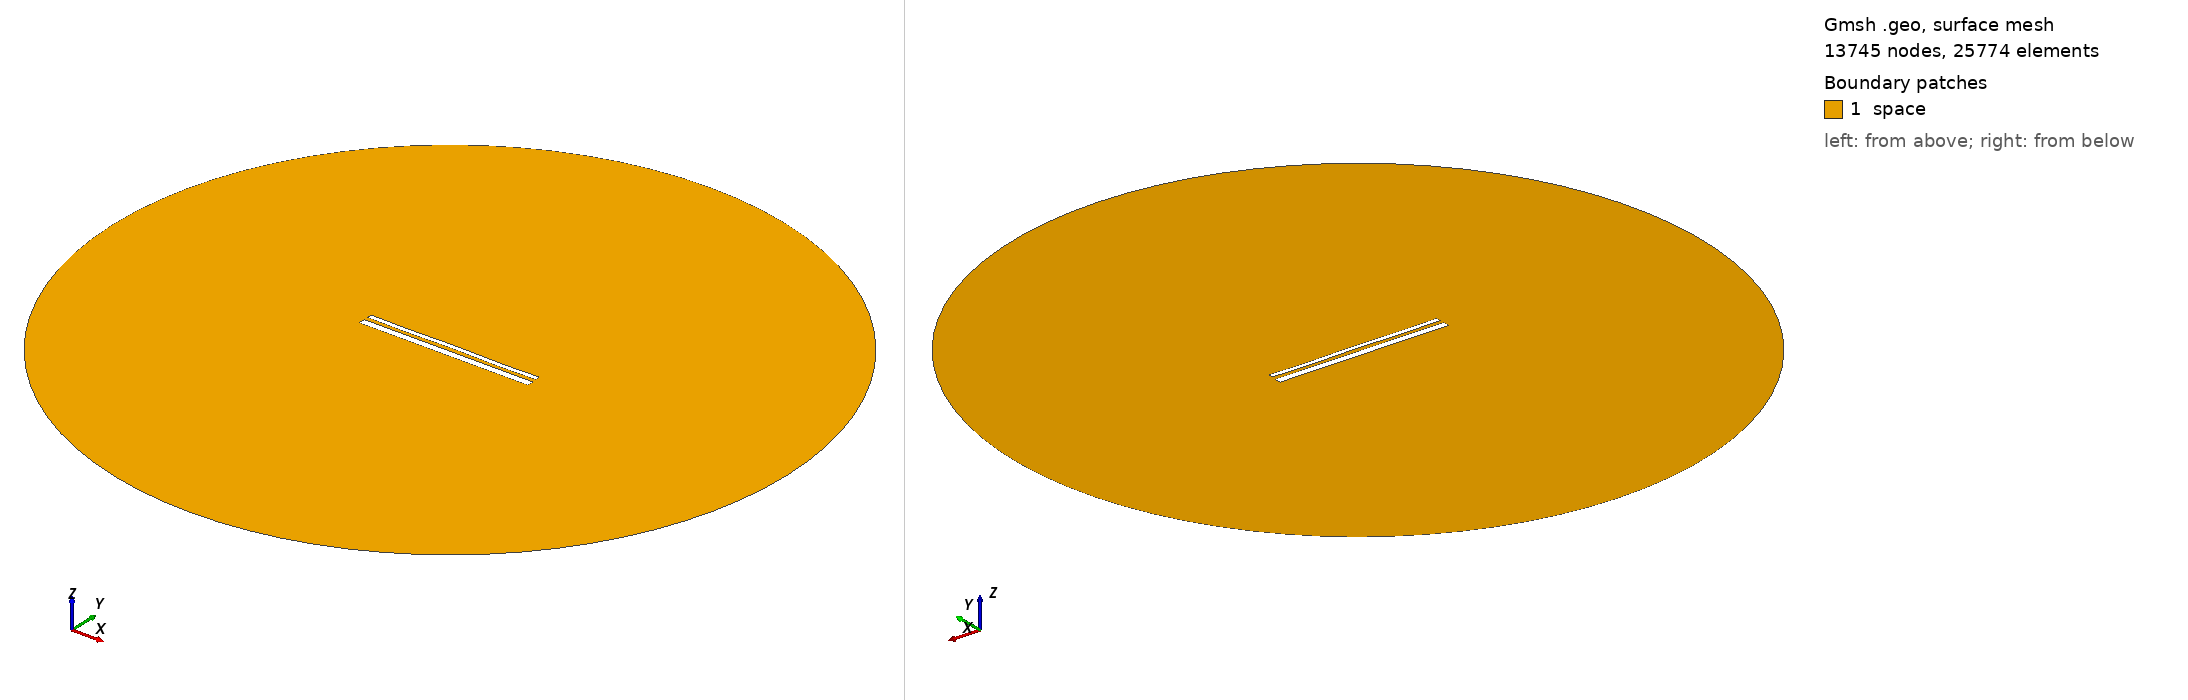

Gmsh geometry script, surface-meshed: 13745 nodes, 25774 surface elements. Boundary patches (legend numbers): 1 space. Left view from above one corner, right view from below the opposite corner. Legend entries are the model's physical surfaces. The drawing asked Gmsh for element sizes between 1% and 20% of the model's largest extent; the script's own settings can give other sizes.

=== 13936.geo (drawn) ===
//---------------------------------------
// Geometry kernel
//---------------------------------------

SetFactory("OpenCASCADE");



//---------------------------------------
// Parameters of the geometry
//---------------------------------------

// Overetch of the upper plate
overetch = 0.5;

// Distance between the plates
distance = 2.0;

// Discretization over the x axis (for the deformation)
nx = 50; 

// Length of the plate
L = 100 - overetch; 

// Number of modes
n = 4; 

// 1st mode coefficient
coeff(1) = -0.075;
beta(1) = 0.596864 * 3.1415926535 / L;

// 2nd mode coefficient
coeff(2) = 0.0;
beta(2) = 1.49418 * 3.1415926535 / L;

// 3rd mode coefficient
coeff(3) = 0.0;
beta(3) = 2.50025 * 3.1415926535 / L;

// 4th mode coefficient
coeff(4) = -0.15;
beta(4) = 3.49999 * 3.1415926535 / L;



//---------------------------------------
// Upper plate (deformed rectangle)
//---------------------------------------

// Coordiantes of the upper plate
xmin = -50;
xmax = 50 - overetch;

// Height of the upper plate
yheight = 4 - 2 * overetch;

// Indexes of the points
UpperID[] = {};
LowerID[] = {};
LeftID[] = {};
RightID[] = {};

// Point index
p = 1;

// Horizontal edges
For i In {1:nx}
    x = xmin + (i-1)*(xmax - xmin)/(nx-1);

    y_bottom = distance / 2 + overetch;
    For j In {1:n}
        C = (Cosh(beta(j)*L) + Cos(beta(j)*L)) / (Sinh(beta(j)*L) + Sin(beta(j)*L));
        y_bottom  = y_bottom + coeff(j) * (Cosh(beta(j)*(x+50)) - Cos(beta(j)*(x+50)) - C * (Sinh(beta(j)*(x+50)) - Sin(beta(j)*(x+50))));
    EndFor

    y_top = y_bottom + yheight;

    Point(p) = {x, y_top, 0, 1.0};
    UpperID[i] = p;
    p = p + 1;

    Point(p) = {x, y_bottom, 0, 1.0};
    LowerID[i] = p;
    p = p + 1;
EndFor

// Create point lists
UpperPts[] = {}; LowerPts[] = {};
For i In {1:nx}
  UpperPts[] += {UpperID[i]};
  LowerPts[] += {LowerID[i]};
EndFor

// Build splines
Spline(1) = {UpperPts[]};
Spline(2) = {LowerPts[]};
Line(3) = {LowerPts[nx-1], UpperPts[nx-1]};
Line(4) = {LowerPts[0], UpperPts[0]};

// Build the plane surface
Curve Loop(1) = {2, 3, -1, -4};
Plane Surface(1) = {1};



//---------------------------------------
// Lower plate (rectangle)
//---------------------------------------

// Vertices
Point(1001) = {-50, -1, 0, 1.0};
Point(1002) = { 50, -1, 0, 1.0};
Point(1003) = { 50,  -5, 0, 1.0};
Point(1004) = {-50,  -5, 0, 1.0};

// Edges
Line(5) = {1001, 1002};
Line(6) = {1002, 1003};
Line(7) = {1003, 1004};
Line(8) = {1004, 1001};

// Plane surface
Line Loop(2) = {5, 6, 7, 8};
Plane Surface(2) = {2}; 



//---------------------------------------
// Outer (fictious) boundary
//---------------------------------------

// Points
Point(1005) = {0, 0, 0};       // Center
Point(1006) = {200, 0, 0};     // Start point
Point(1007) = {0, 200, 0};     // 90 degrees
Point(1008) = {-200, 0, 0};    // 180 degrees
Point(1009) = {0, -200, 0};    // 270 degrees

// Circle arcs (each needs start, center, end)
Circle(9) = {1006, 1005, 1007};
Circle(10) = {1007, 1005, 1008};
Circle(11) = {1008, 1005, 1009};
Circle(12) = {1009, 1005, 1006};

// Plane surface for the entire domain
Curve Loop(3) = {9, 10, 11, 12};
Surface(3) = {3};

// Subtract the plates from the whole domain to obtain the actual domain where we want to solve the equations
BooleanDifference{ Surface{3}; Delete; }{ Surface{1}; Surface{2}; Delete; }




//---------------------------------------
// Transfinite Lines/Curves
//---------------------------------------

// Set the number of points on the boundaries
r = 7;

// Plates
Transfinite Curve {1, 2} = 50*r Using Progression 1;
Transfinite Curve {3, 4} = 2*r Using Progression 1;
Transfinite Line {5, 7} = 50*r Using Progression 1;
Transfinite Line {6, 8} = 2*r Using Progression 1;

// Outer boundary
Transfinite Line {9, 10, 11, 12} = 20 Using Progression 1;



//---------------------------------------
// Physical groups
//---------------------------------------                

// Physical curves (boundaries)
Physical Line("force_segment", 10) = {2};
Physical Line("upper_plate", 11) = {1, 3, 4};
Physical Line("lower_plate", 12) = {5, 6, 7, 8};
Physical Line("boundary", 20) = {9, 10, 11, 12};

// Physical Surfaces
Physical Surface("space", 30) = {3};



//---------------------------------------
// 6. Generate the Mesh
//---------------------------------------

// 2D mesh generation
Mesh 2;
